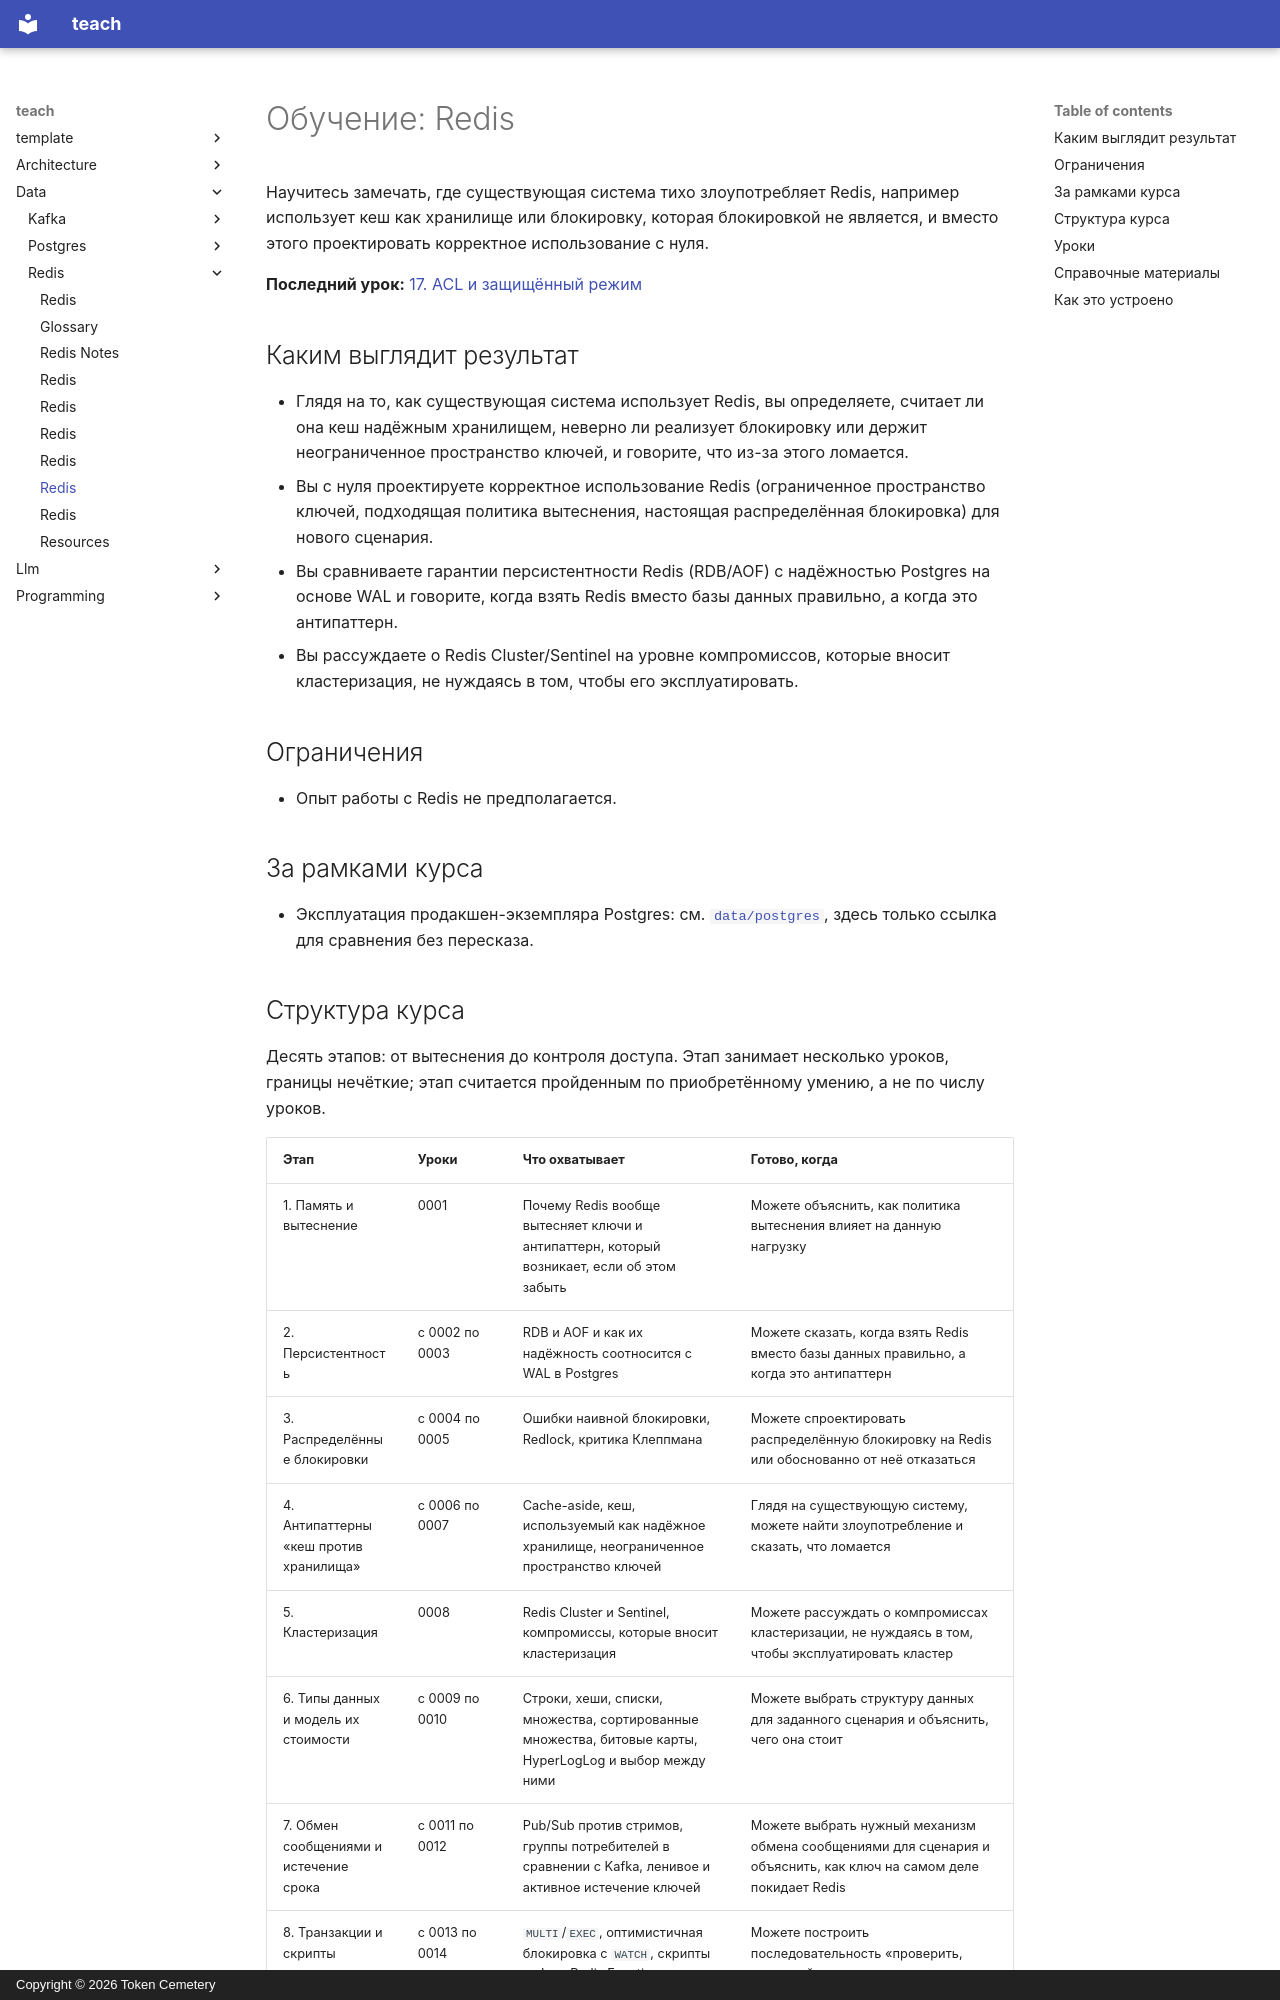

repository: TokenCemetery/teach · page: data/redis/README.ru/index.html · generator: mkdocs · copyright: Copyright © 2026 Token Cemetery

---
title: Redis
description: "Используйте Redis по назначению: модель памяти, вытеснение, персистентность и паттерны, которые тихо им злоупотребляют"
type: topic
---

# Обучение: Redis

Научитесь замечать, где существующая система тихо злоупотребляет Redis, например использует кеш как хранилище или блокировку, которая блокировкой не является, и вместо этого проектировать корректное использование с нуля.

**Последний урок:** [17. ACL и защищённый режим](lessons/0017-acls-and-protected-mode.md)

## Каким выглядит результат

- Глядя на то, как существующая система использует Redis, вы определяете, считает ли она кеш надёжным хранилищем, неверно ли реализует блокировку или держит неограниченное пространство ключей, и говорите, что из-за этого ломается.
- Вы с нуля проектируете корректное использование Redis (ограниченное пространство ключей, подходящая политика вытеснения, настоящая распределённая блокировка) для нового сценария.
- Вы сравниваете гарантии персистентности Redis (RDB/AOF) с надёжностью Postgres на основе WAL и говорите, когда взять Redis вместо базы данных правильно, а когда это антипаттерн.
- Вы рассуждаете о Redis Cluster/Sentinel на уровне компромиссов, которые вносит кластеризация, не нуждаясь в том, чтобы его эксплуатировать.

## Ограничения

- Опыт работы с Redis не предполагается.

## За рамками курса

- Эксплуатация продакшен-экземпляра Postgres: см. [`data/postgres`](../../data/postgres/), здесь только ссылка для сравнения без пересказа.
